Image classification data set "label_template" (YLTsai0609/Missing_Semester_of_Your_CS_Education on GitHub). Class labels (4): hook empty, hook with ground rod, light turned off, light turned on.

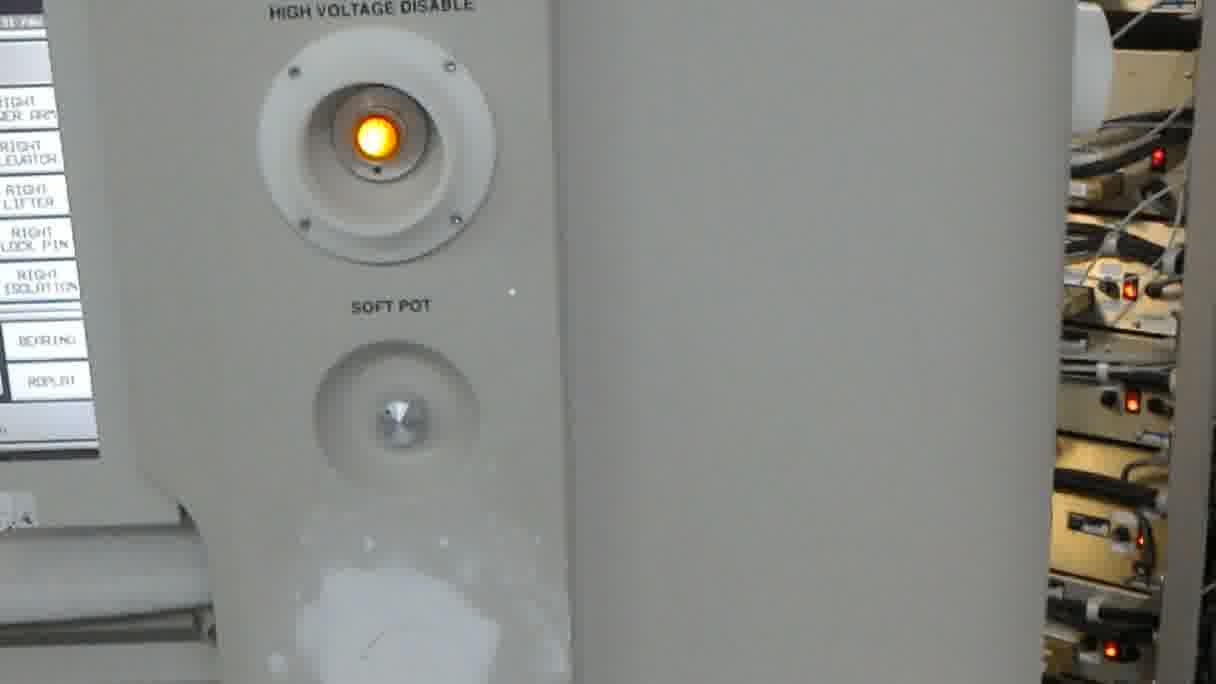
Label: light turned on

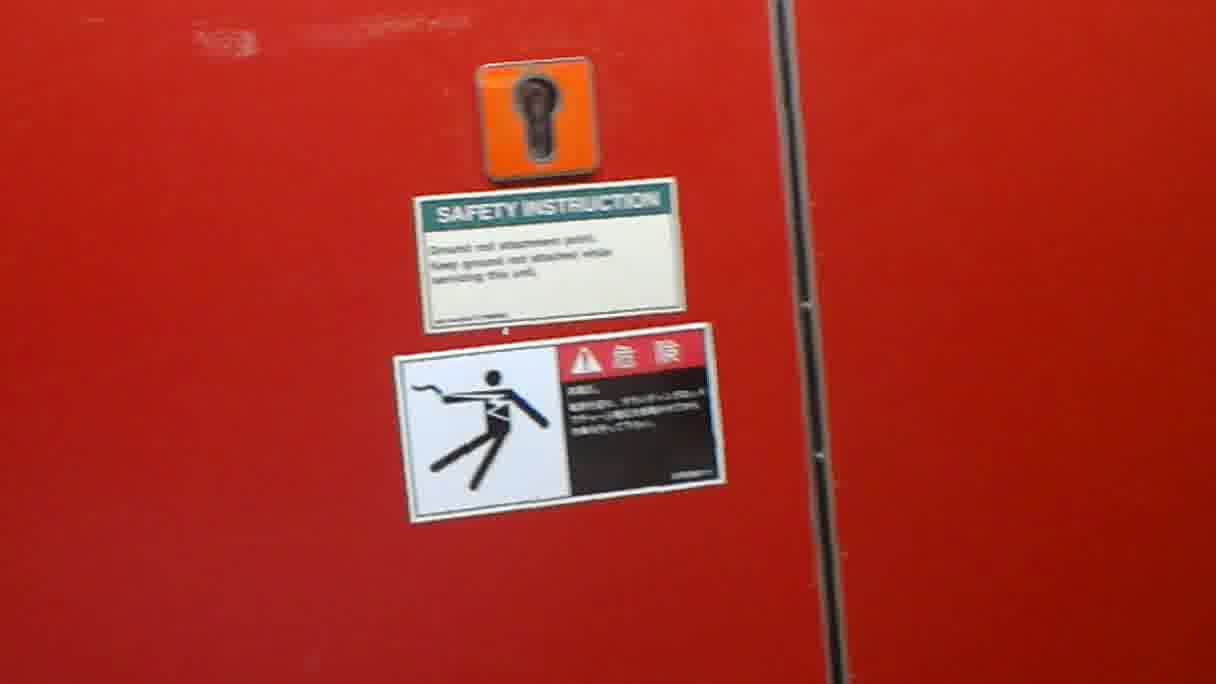
Label: hook empty

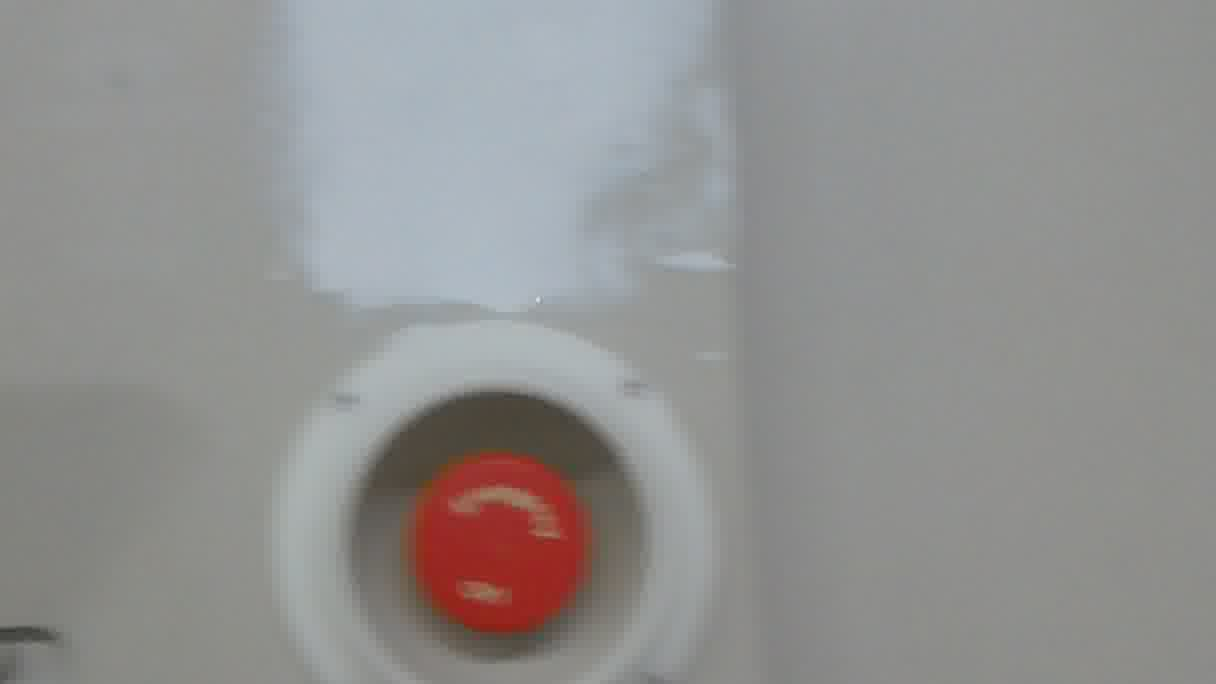
Label: light turned off

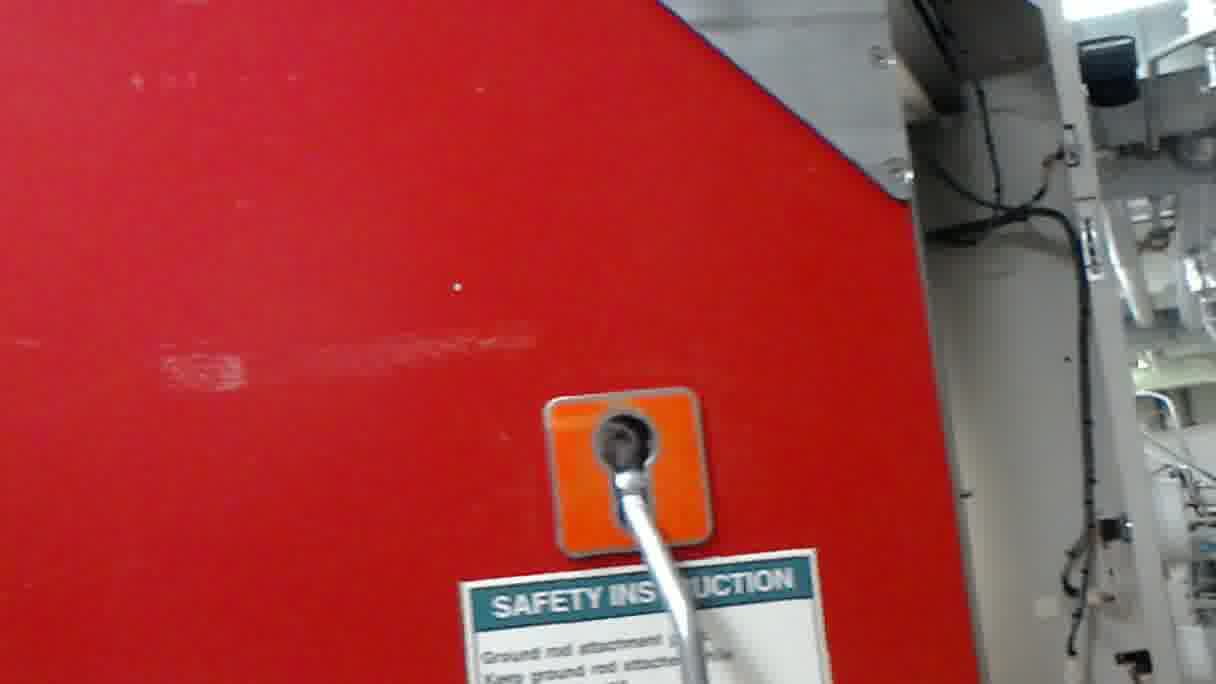
Label: hook with ground rod

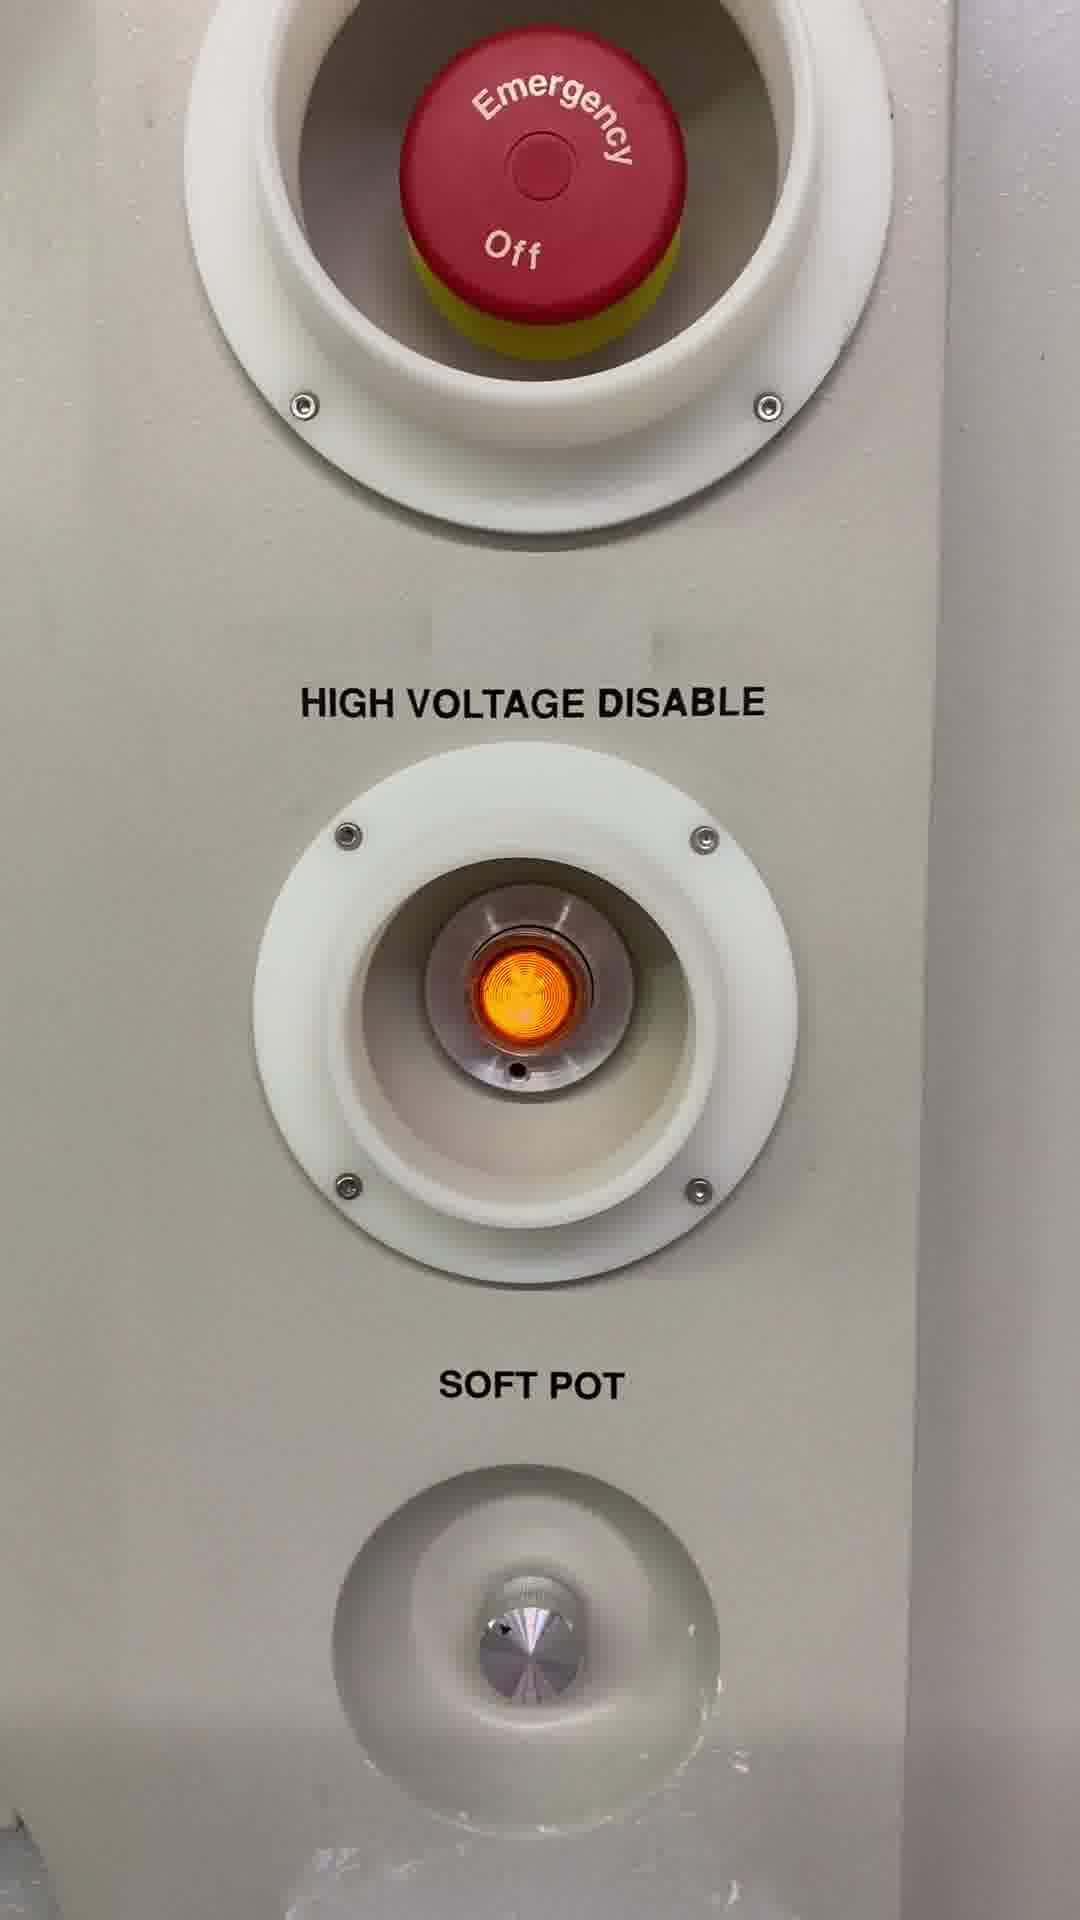
Label: light turned on

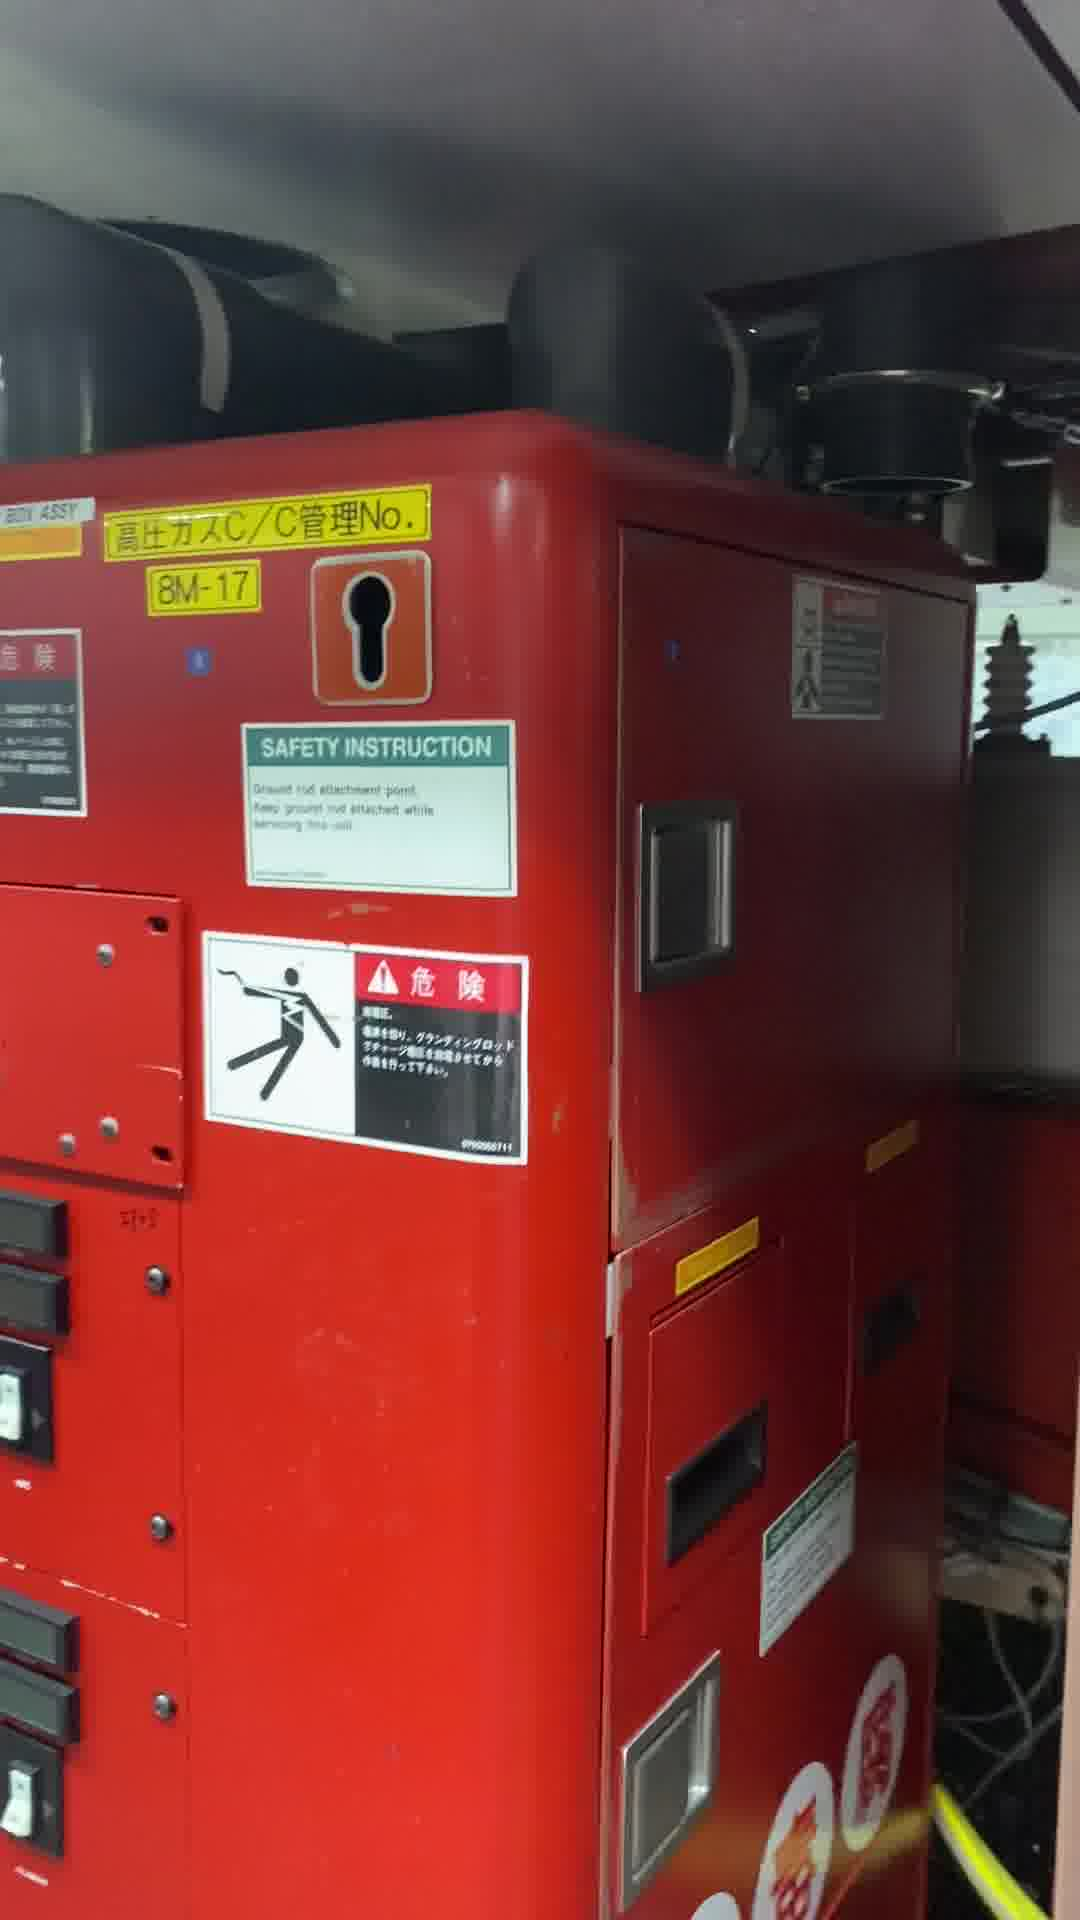
Label: hook empty
